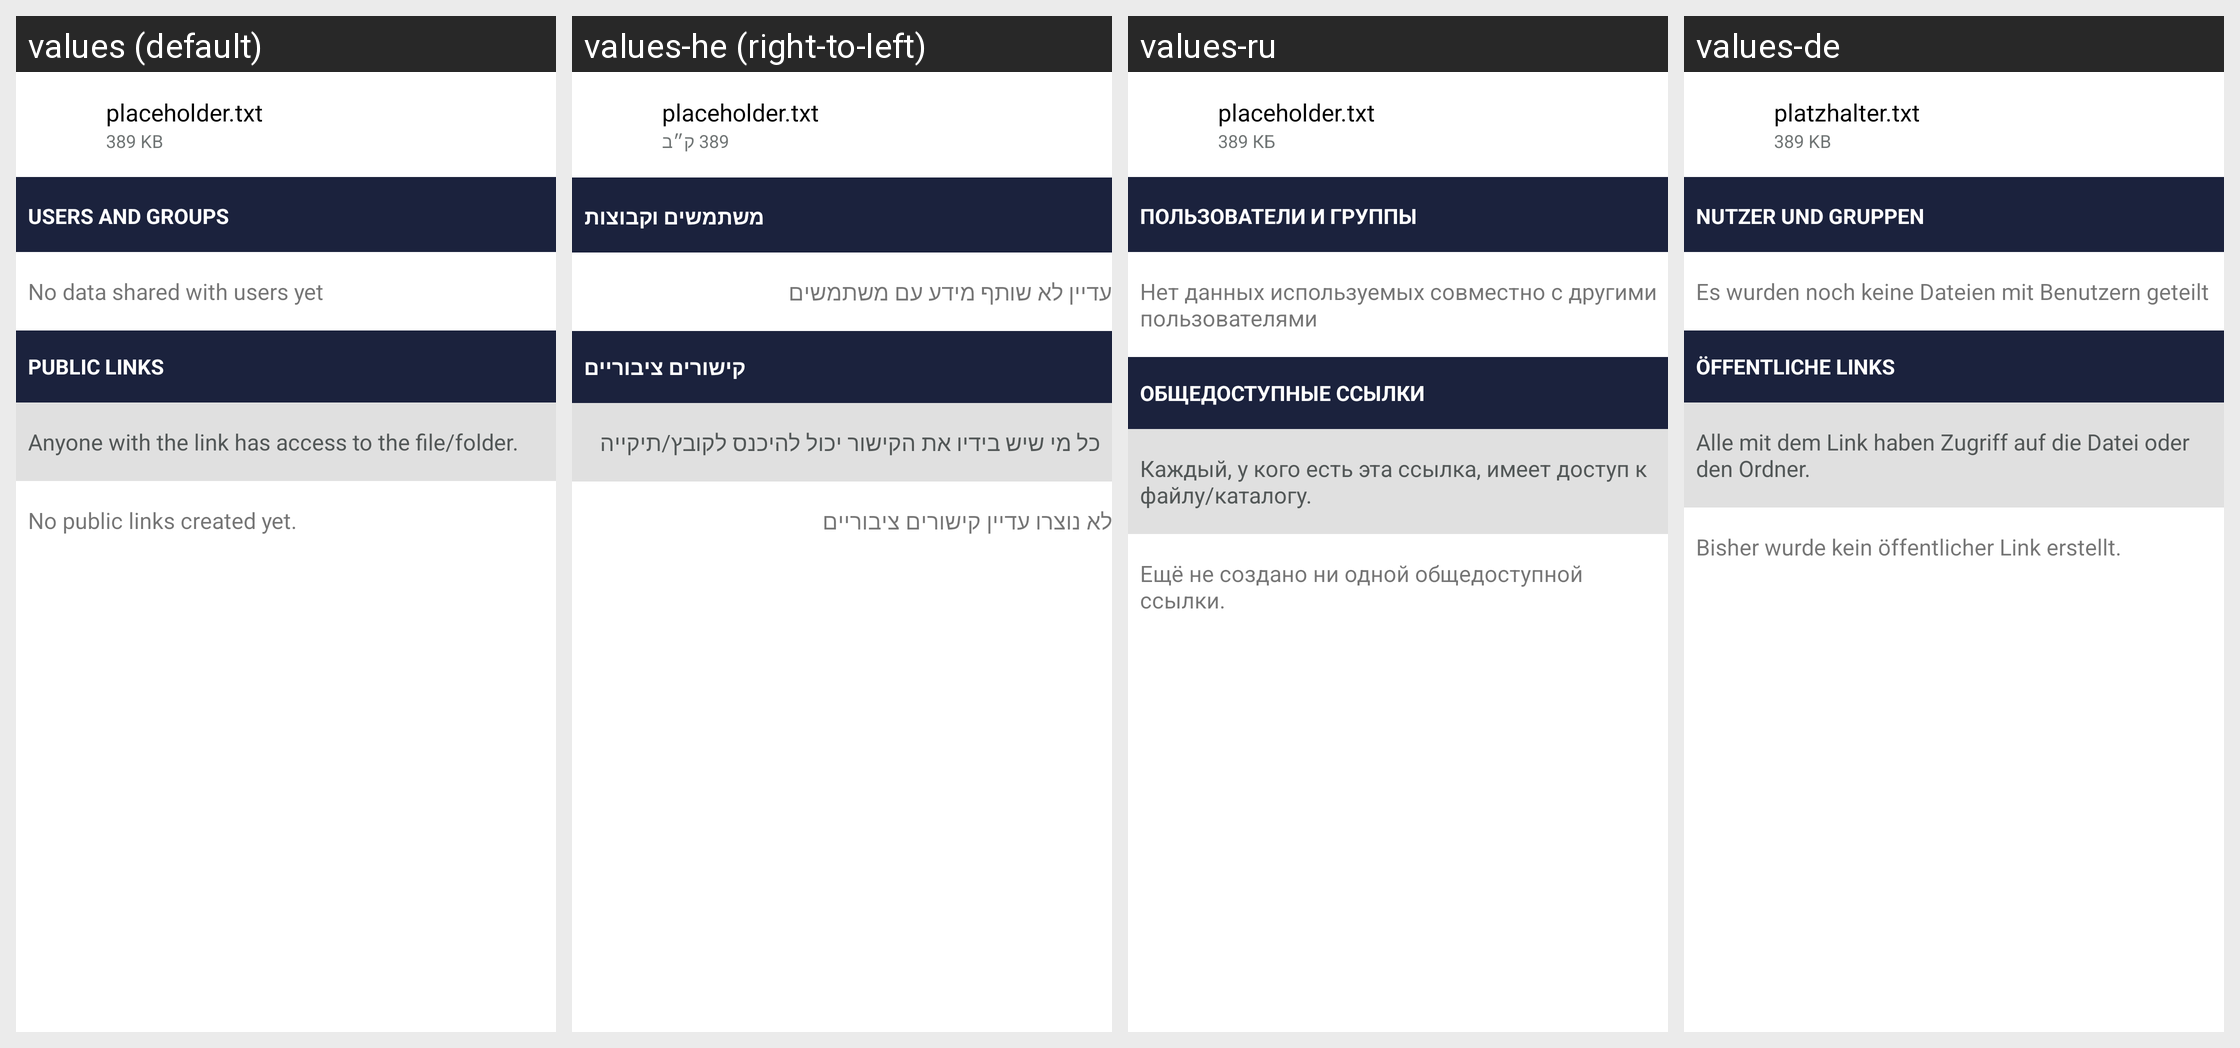

Here is an Android app screen in its default locale and in the app's own translations. Write out the translated-string differences for the strings that appear on this screen.
Android screen res/layout/share_file_layout.xml rendered under 4 locales, left to right: values (default), values-he (right-to-left), values-ru, values-de. Device: Nexus 5 (rendered at 1080×1920; each locale shown at half size, 540×960, under a caption strip naming it); theme Theme.ownCloud.Toolbar.
Other locales in the repository, not shown: values-bg-rBG, values-de-rCH, values-el, values-en-rGB, values-fi-rFI, values-hu-rHU, values-id, values-is, values-ko, values-nl, values-ru-rRU, values-sk-rSK, values-sv, values-th-rTH, values-tr, values-zh-rCN, values-zh-rTW.
Strings drawn on this screen, with the default value and each locale's value (text and hints the layout hard-codes, and strings that could not be matched under every locale, appear in the picture but are not listed):

placeholder_filename
  values: placeholder.txt
  values-he: placeholder.txt
  values-ru: placeholder.txt
  values-de: platzhalter.txt

placeholder_filesize
  values: 389 KB
  values-he: 389 ק״ב
  values-ru: 389 КБ
  values-de: 389 KB

share_with_user_section_title
  values: Users and Groups
  values-he: משתמשים וקבוצות
  values-ru: Пользователи и группы
  values-de: Nutzer und Gruppen

share_no_users
  values: No data shared with users yet
  values-he: עדיין לא שותף מידע עם משתמשים
  values-ru: Нет данных используемых совместно с другими пользователями
  values-de: Es wurden noch keine Dateien mit Benutzern geteilt

share_via_link_section_title
  values: Public links
  values-he: קישורים ציבוריים
  values-ru: Общедоступные ссылки
  values-de: Öffentliche Links

share_warning_about_forwarding_public_links
  values: Anyone with the link has access to the file/folder.
  values-he: כל מי שיש בידיו את הקישור יכול להיכנס לקובץ/תיקייה
  values-ru: Каждый, у кого есть эта ссылка, имеет доступ к файлу/каталогу.
  values-de: Alle mit dem Link haben Zugriff auf die Datei oder den Ordner.

share_no_public_links
  values: No public links created yet.
  values-he: לא נוצרו עדיין קישורים ציבוריים
  values-ru: Ещё не создано ни одной общедоступной ссылки.
  values-de: Bisher wurde kein öffentlicher Link erstellt.
